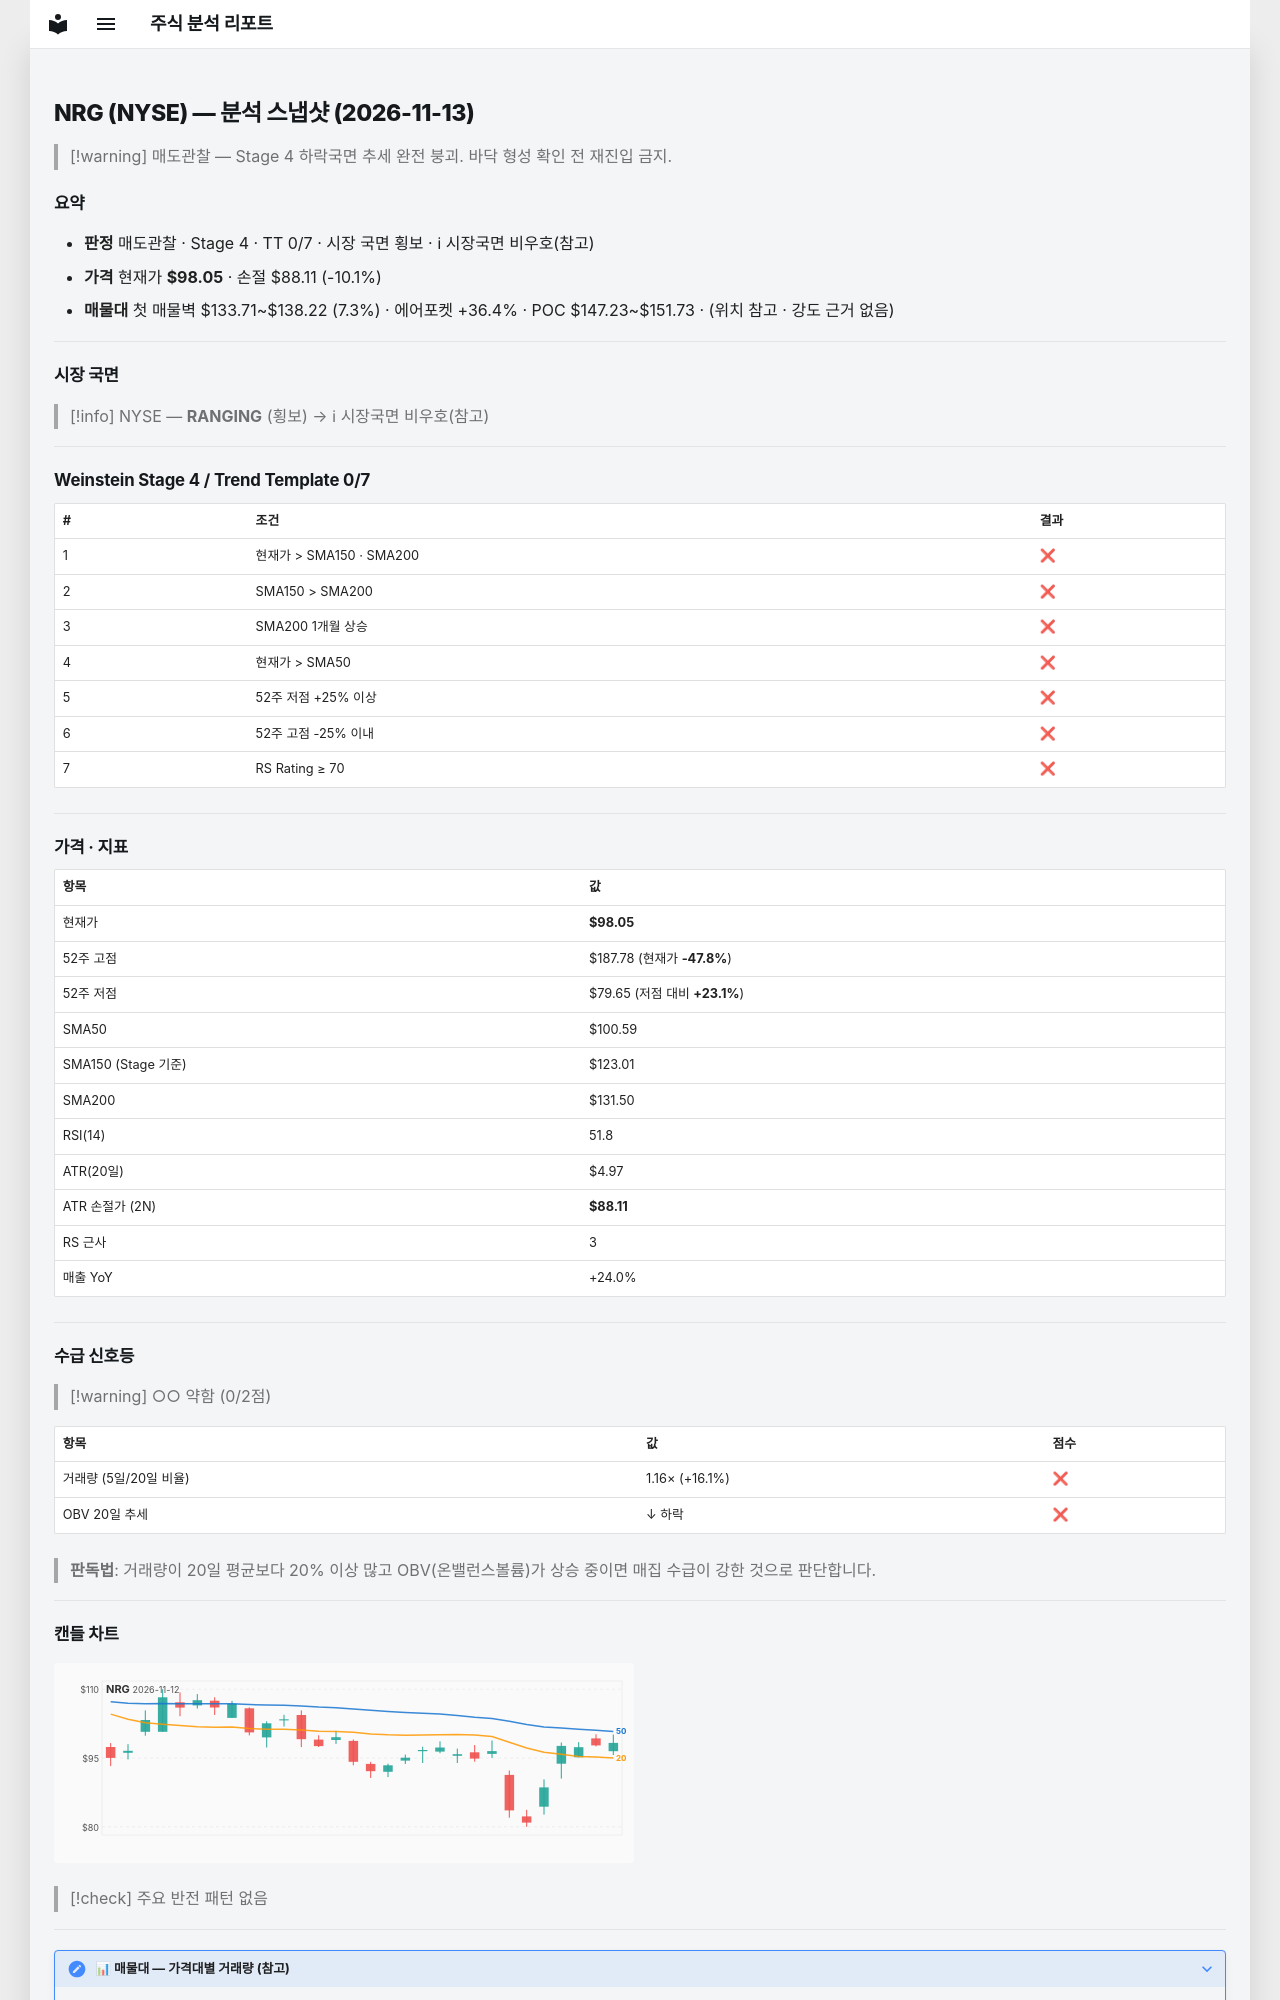

repository: soloandco/stock-reports · page: snapshots/NRG-2026-11-13/index.html · generator: mkdocs

---
type: analysis-snapshot
title: NRG 분석 스냅샷
ticker: NRG
market: NYSE
created: 2026-11-13
updated: 2026-11-13
bar-date: 2026-11-12
verdict: 매도관찰
real-rr: 5.20
sma50-gap-pct: -2.5
weekly-position: 저항대아래
weekly-overhead-price: 149.69
weekly-overhead-pct: 52.7
stage: 4
trend-template-score: 0
tt-max: 7
ma-set: sma-50-150-200
price: 98.05000305175781
stop-price: 88.10952479591295
market-regime: RANGING
supply-demand-score: 0/2
supply-demand-label: 약함
status: tracking
tags:
  - stock-agent
  - watchlist
  - NRG
  - analysis
related:
  - "[[analysis-template]]"
---

# NRG (NYSE) — 분석 스냅샷 (2026-11-13)

> [!warning] 매도관찰 — Stage 4 하락국면
> 추세 완전 붕괴. 바닥 형성 확인 전 재진입 금지.

## 요약

- **판정** 매도관찰 · Stage 4 · TT 0/7 · 시장 국면 횡보 · ℹ 시장국면 비우호(참고)
- **가격** 현재가 **$98.05** · 손절 $88.11 (-10.1%)
- **매물대** 첫 매물벽 $133.71~$138.22 (7.3%) · 에어포켓 +36.4% · POC $147.23~$151.73 · (위치 참고 · 강도 근거 없음)

---

## 시장 국면

> [!info] NYSE — **RANGING** (횡보) → ℹ 시장국면 비우호(참고)

---

## Weinstein Stage 4 / Trend Template 0/7

| # | 조건 | 결과 |
|---|------|------|
| 1 | 현재가 > SMA150 · SMA200 | ❌ |
| 2 | SMA150 > SMA200 | ❌ |
| 3 | SMA200 1개월 상승 | ❌ |
| 4 | 현재가 > SMA50 | ❌ |
| 5 | 52주 저점 +25% 이상 | ❌ |
| 6 | 52주 고점 -25% 이내 | ❌ |
| 7 | RS Rating ≥ 70 | ❌ |

---

## 가격 · 지표

| 항목 | 값 |
|------|---|
| 현재가 | **$98.05** |
| 52주 고점 | $187.78 (현재가 **-47.8%**) |
| 52주 저점 | $79.65 (저점 대비 **+23.1%**) |
| SMA50 | $100.59 |
| SMA150 (Stage 기준) | $123.01 |
| SMA200 | $131.50 |
| RSI(14) | 51.8 |
| ATR(20일) | $4.97 |
| ATR 손절가 (2N) | **$88.11** |
| RS 근사 | 3 |
| 매출 YoY | +24.0% |

---
## 수급 신호등

> [!warning] ○○ 약함 (0/2점)

| 항목 | 값 | 점수 |
|------|------|------|
| 거래량 (5일/20일 비율) | 1.16× (+16.1%) | ❌ |
| OBV 20일 추세 | ↓ 하락 | ❌ |

> **판독법**: 거래량이 20일 평균보다 20% 이상 많고 OBV(온밸런스볼륨)가 상승 중이면 매집 수급이 강한 것으로 판단합니다.

---
